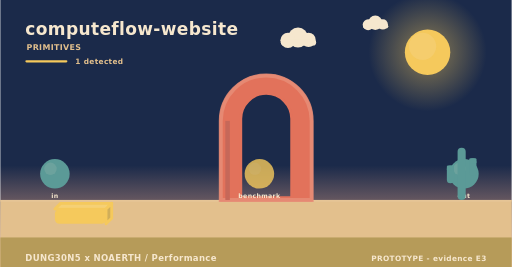
t = 0.00 s
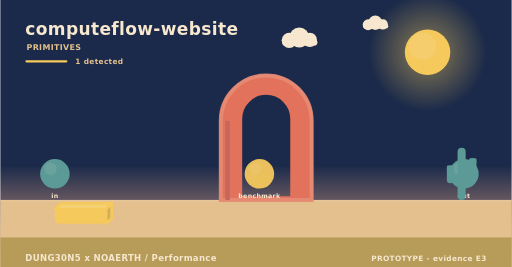
t = 1.67 s
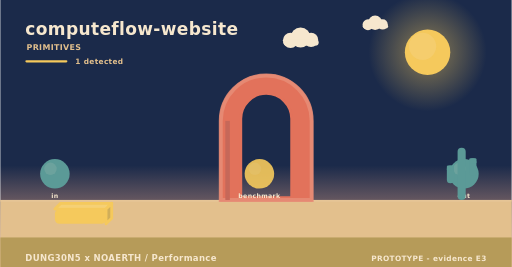
t = 3.33 s
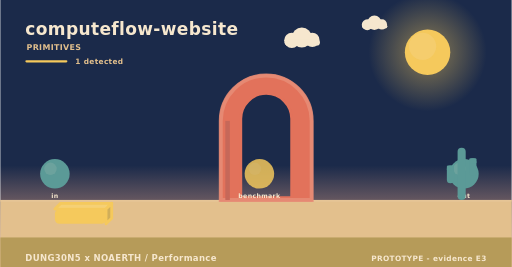
t = 5.00 s
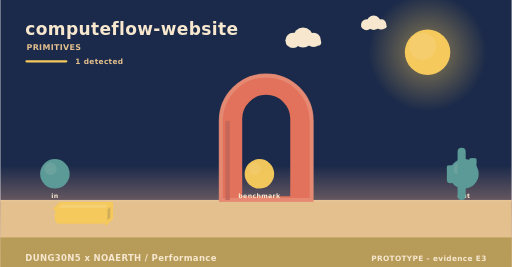
t = 6.67 s
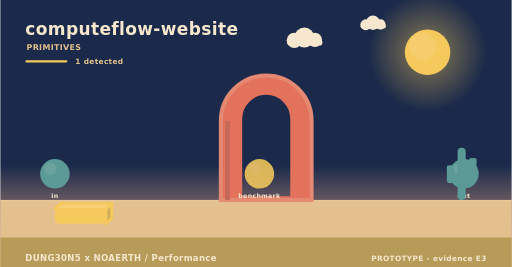
t = 8.33 s

The animated SVG that drew these frames (rendered in a browser with its animation timeline set to each time). Animation: 3 SMIL elements (animate=1,animateTransform=2); frames cover the first 8.33 s, repeats indefinitely.

<svg xmlns="http://www.w3.org/2000/svg" width="900" height="470" viewBox="0 0 900 470" role="img" aria-label="computeflow-website - how it behaves"><linearGradient id="skys" x1="0" y1="0" x2="0" y2="1"><stop offset="0" stop-color="#1b2a4a"/><stop offset="0.62" stop-color="#1b2a4a"/><stop offset="1" stop-color="#f3ad8a"/></linearGradient><rect width="900" height="470" fill="url(#skys)"/><radialGradient id="suns"><stop offset="0.35" stop-color="#f5c95c" stop-opacity="0.34"/><stop offset="1" stop-color="#f5c95c" stop-opacity="0"/></radialGradient><circle cx="752" cy="92" r="104" fill="url(#suns)"/><circle cx="752" cy="92" r="40" fill="#f5c95c"/><circle cx="743.2" cy="81.6" r="24" fill="#f5d27e" opacity="0.5"/><g><circle cx="524" cy="66" r="17.64" fill="#f6e7ce"/><circle cx="506.36" cy="71.04" r="13.44" fill="#f6e7ce"/><circle cx="542.48" cy="70.2" r="12.6" fill="#f6e7ce"/><rect x="493.76" y="69.36" width="62.16" height="10.92" rx="5.46" fill="#f6e7ce"/><animateTransform attributeName="transform" type="translate" values="0 0;24 0;0 0" dur="36s" begin="0s" repeatCount="indefinite"/></g><g><circle cx="660" cy="40" r="12.6" fill="#f6e7ce"/><circle cx="647.4" cy="43.6" r="9.6" fill="#f6e7ce"/><circle cx="673.2" cy="43" r="9" fill="#f6e7ce"/><rect x="638.4" y="42.4" width="44.4" height="7.8" rx="3.9" fill="#f6e7ce"/><animateTransform attributeName="transform" type="translate" values="0 0;-18 0;0 0" dur="46s" begin="3s" repeatCount="indefinite"/></g><rect x="0" y="352" width="900" height="118" fill="#e3c08d"/><rect x="0" y="352" width="900" height="3" fill="#e6c596"/><text x="44" y="62" font-family="Verdana,DejaVu Sans,sans-serif" font-size="30" font-weight="700" letter-spacing="0.6" fill="#f6e7ce" text-anchor="start">computeflow-website</text><text x="46" y="88" font-family="Verdana,DejaVu Sans,sans-serif" font-size="14" font-weight="700" letter-spacing="0.6" fill="#e3c08d" text-anchor="start">PRIMITIVES</text><rect x="44" y="106" width="74" height="4" rx="2" fill="#f5c95c"/><text x="132" y="112" font-family="Verdana,DejaVu Sans,sans-serif" font-size="13" font-weight="700" letter-spacing="0.6" fill="#e3c08d" text-anchor="start">1 detected</text><path d="M388,352 L388,212.8 A80,80 0 0 1 548,212.8 L548,352 Z M423.2,348 L423.2,209.22 A44.8,44.8 0 0 1 512.8,209.22 L512.8,348 Z" fill="#e2725b" fill-rule="evenodd" stroke="#e2725b" stroke-width="5" stroke-linejoin="round"/><path d="M388,352 L388,212.8 A80,80 0 0 1 548,212.8 L548,352 Z" fill="none" stroke="#e78e77" stroke-width="7" stroke-linecap="round" opacity="0.85"/><rect x="396" y="212.8" width="8" height="139.2" fill="#c66859"/><circle cx="96" cy="306" r="26" fill="#5b9a97"/><circle cx="88.2" cy="297.16" r="10.92" fill="#7aa9a2" opacity="0.55"/><text x="96" y="348" font-family="Verdana,DejaVu Sans,sans-serif" font-size="11" font-weight="700" letter-spacing="0.6" fill="#f6e7ce" text-anchor="middle">in</text><g><circle cx="456" cy="306" r="26" fill="#f5c95c"/><circle cx="448.2" cy="297.16" r="10.92" fill="#f5cf73" opacity="0.55"/><animate attributeName="opacity" values="0.8;1;0.8" dur="4.6s" begin="0s" repeatCount="indefinite"/></g><text x="456" y="348" font-family="Verdana,DejaVu Sans,sans-serif" font-size="11" font-weight="700" letter-spacing="0.6" fill="#f6e7ce" text-anchor="middle">benchmark</text><circle cx="816" cy="306" r="26" fill="#5b9a97"/><circle cx="808.2" cy="297.16" r="10.92" fill="#7aa9a2" opacity="0.55"/><text x="816" y="348" font-family="Verdana,DejaVu Sans,sans-serif" font-size="11" font-weight="700" letter-spacing="0.6" fill="#f6e7ce" text-anchor="middle">out</text><path d="M96,368 L186,368 L196,358 L106,358 Z" fill="#f5d075" stroke="#f5c95c" stroke-width="5" stroke-linejoin="round"/><path d="M186,368 L196,358 L196,384 L186,394 Z" fill="#d0ae59" stroke="#f5c95c" stroke-width="5" stroke-linejoin="round"/><rect x="96" y="368" width="90" height="26" rx="8" fill="#f5c95c"/><rect x="804.86" y="260" width="14.28" height="92" rx="7.14" fill="#5b9a97"/><rect x="785.96" y="291.28" width="12.6" height="31.28" rx="6.3" fill="#5b9a97"/><rect x="785.96" y="291.28" width="12.6" height="9.2" rx="2.1" fill="#5b9a97"/><rect x="825.44" y="278.4" width="12.6" height="31.28" rx="6.3" fill="#5b9a97"/><rect x="825.44" y="278.4" width="12.6" height="9.2" rx="2.1" fill="#5b9a97"/><rect x="0" y="418" width="900" height="52" rx="0" fill="#b49957" opacity="0.94"/><text x="44" y="460" font-family="Verdana,DejaVu Sans,sans-serif" font-size="15" font-weight="700" letter-spacing="0.6" fill="#f6e7ce" text-anchor="start">DUNG30N5 x NOAERTH  /  Performance</text><text x="856" y="460" font-family="Verdana,DejaVu Sans,sans-serif" font-size="13" font-weight="700" letter-spacing="0.6" fill="#f6e7ce" text-anchor="end">PROTOTYPE  -  evidence E3</text></svg>
